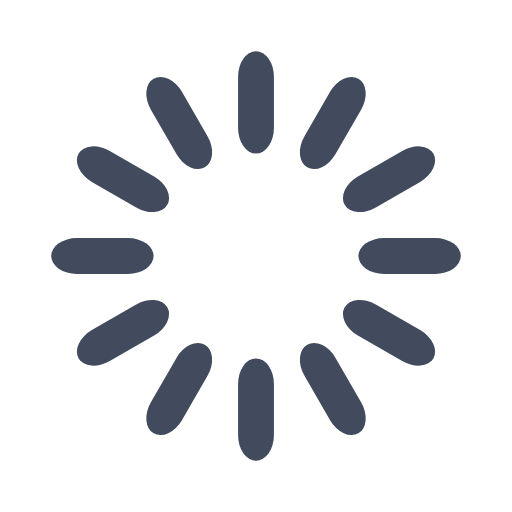
t = 0.00 s
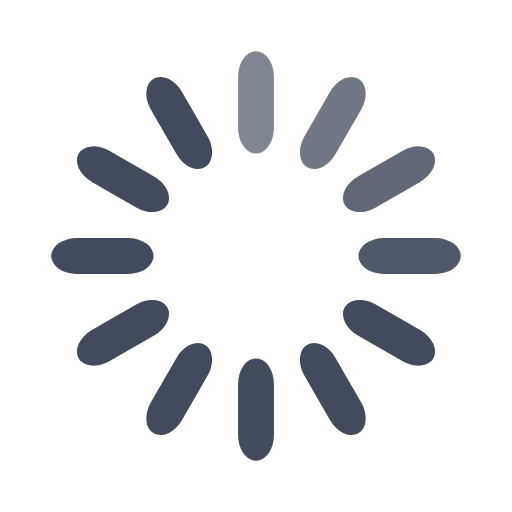
t = 0.33 s
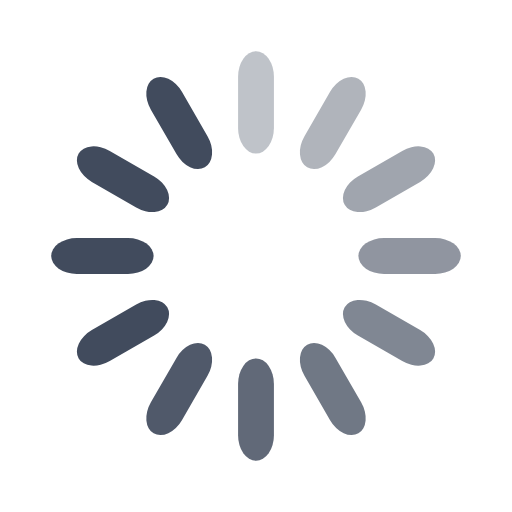
t = 0.67 s
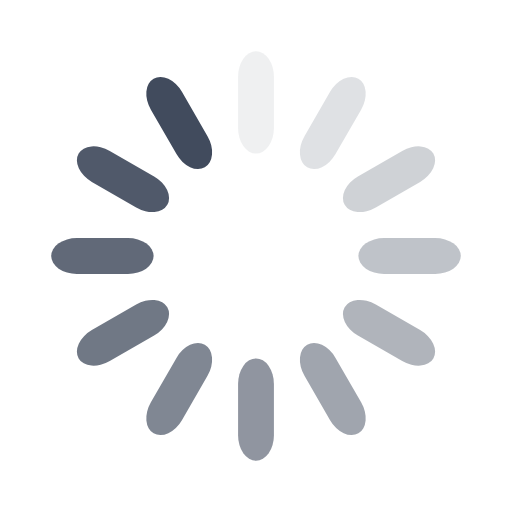
t = 0.92 s
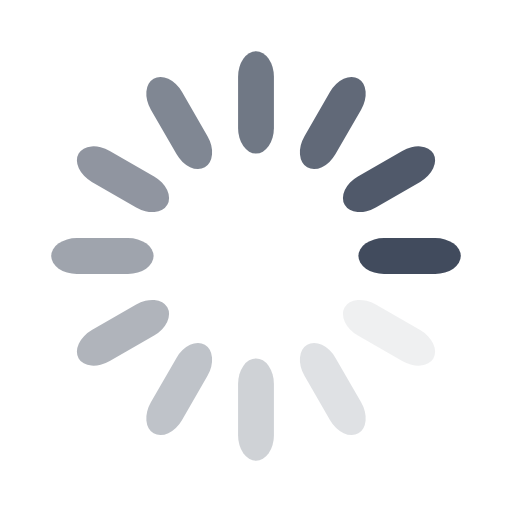
t = 1.25 s
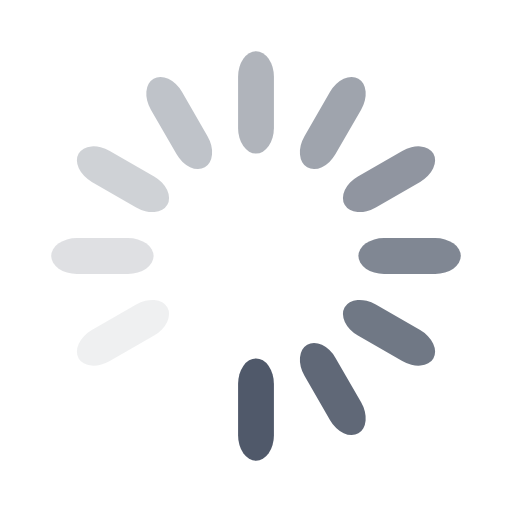
t = 1.58 s

The animated SVG that drew these frames (rendered in a browser with its animation timeline set to each time). Animation: 12 SMIL elements (animate=12); one cycle of 1.92 s, repeats indefinitely.

<svg width='120px' height='120px' xmlns="http://www.w3.org/2000/svg" viewBox="0 0 100 100" preserveAspectRatio="xMidYMid" class="uil-default"><rect x="0" y="0" width="100" height="100" fill="none" class="bk"></rect><rect  x='46.5' y='40' width='7' height='20' rx='5' ry='5' fill='#414b5d' transform='rotate(0 50 50) translate(0 -30)'>  <animate attributeName='opacity' from='1' to='0' dur='1s' begin='0s' repeatCount='indefinite'/></rect><rect  x='46.5' y='40' width='7' height='20' rx='5' ry='5' fill='#414b5d' transform='rotate(30 50 50) translate(0 -30)'>  <animate attributeName='opacity' from='1' to='0' dur='1s' begin='0.08333333333333333s' repeatCount='indefinite'/></rect><rect  x='46.5' y='40' width='7' height='20' rx='5' ry='5' fill='#414b5d' transform='rotate(60 50 50) translate(0 -30)'>  <animate attributeName='opacity' from='1' to='0' dur='1s' begin='0.16666666666666666s' repeatCount='indefinite'/></rect><rect  x='46.5' y='40' width='7' height='20' rx='5' ry='5' fill='#414b5d' transform='rotate(90 50 50) translate(0 -30)'>  <animate attributeName='opacity' from='1' to='0' dur='1s' begin='0.25s' repeatCount='indefinite'/></rect><rect  x='46.5' y='40' width='7' height='20' rx='5' ry='5' fill='#414b5d' transform='rotate(120 50 50) translate(0 -30)'>  <animate attributeName='opacity' from='1' to='0' dur='1s' begin='0.3333333333333333s' repeatCount='indefinite'/></rect><rect  x='46.5' y='40' width='7' height='20' rx='5' ry='5' fill='#414b5d' transform='rotate(150 50 50) translate(0 -30)'>  <animate attributeName='opacity' from='1' to='0' dur='1s' begin='0.4166666666666667s' repeatCount='indefinite'/></rect><rect  x='46.5' y='40' width='7' height='20' rx='5' ry='5' fill='#414b5d' transform='rotate(180 50 50) translate(0 -30)'>  <animate attributeName='opacity' from='1' to='0' dur='1s' begin='0.5s' repeatCount='indefinite'/></rect><rect  x='46.5' y='40' width='7' height='20' rx='5' ry='5' fill='#414b5d' transform='rotate(210 50 50) translate(0 -30)'>  <animate attributeName='opacity' from='1' to='0' dur='1s' begin='0.5833333333333334s' repeatCount='indefinite'/></rect><rect  x='46.5' y='40' width='7' height='20' rx='5' ry='5' fill='#414b5d' transform='rotate(240 50 50) translate(0 -30)'>  <animate attributeName='opacity' from='1' to='0' dur='1s' begin='0.6666666666666666s' repeatCount='indefinite'/></rect><rect  x='46.5' y='40' width='7' height='20' rx='5' ry='5' fill='#414b5d' transform='rotate(270 50 50) translate(0 -30)'>  <animate attributeName='opacity' from='1' to='0' dur='1s' begin='0.75s' repeatCount='indefinite'/></rect><rect  x='46.5' y='40' width='7' height='20' rx='5' ry='5' fill='#414b5d' transform='rotate(300 50 50) translate(0 -30)'>  <animate attributeName='opacity' from='1' to='0' dur='1s' begin='0.8333333333333334s' repeatCount='indefinite'/></rect><rect  x='46.5' y='40' width='7' height='20' rx='5' ry='5' fill='#414b5d' transform='rotate(330 50 50) translate(0 -30)'>  <animate attributeName='opacity' from='1' to='0' dur='1s' begin='0.9166666666666666s' repeatCount='indefinite'/></rect></svg>
